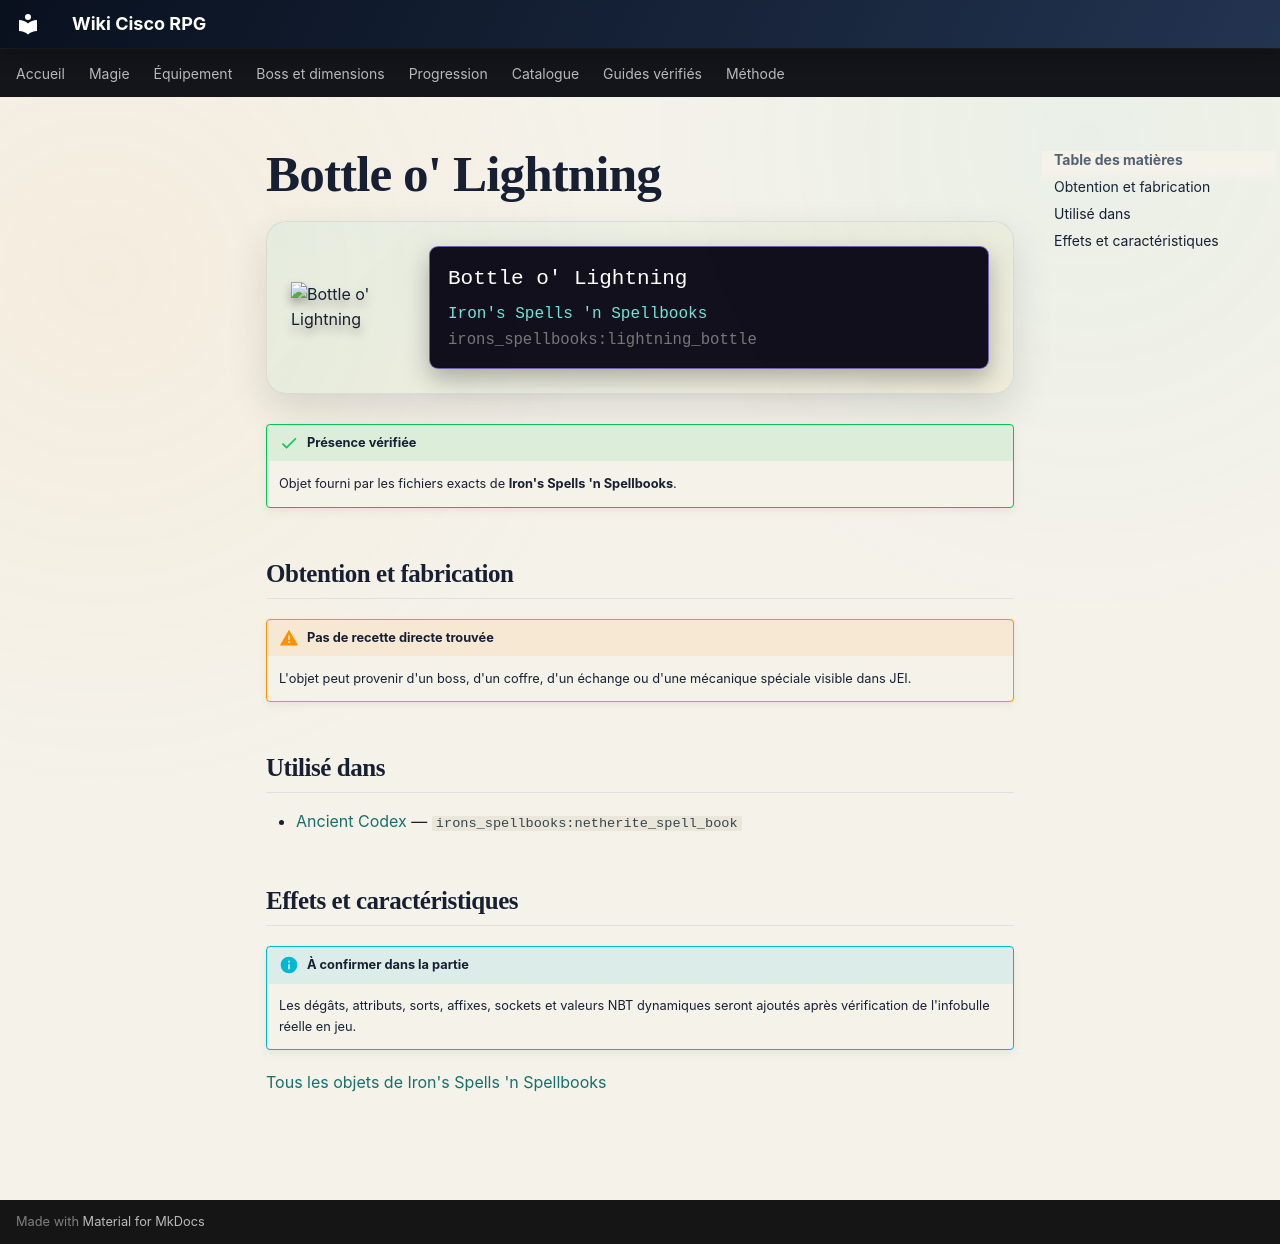

repository: Kloups-Dev/wiki-cisco-rpg · page: catalogue/objets/irons_spellbooks/lightning_bottle/index.html · generator: mkdocs

# Bottle o' Lightning

<div class="mc-item-showcase">
<img class="mc-item-icon" src="../../../../assets/generated/items/irons_spellbooks/lightning_bottle.png" alt="Bottle o&#x27; Lightning">
<div class="mc-tooltip-card">
<div class="mc-tooltip-card__name">Bottle o&#x27; Lightning</div>
<div class="mc-tooltip-card__mod">Iron&#x27;s Spells &#x27;n Spellbooks</div>
<div class="mc-tooltip-card__id">irons_spellbooks:lightning_bottle</div>
</div>
</div>

!!! success "Présence vérifiée"
    Objet fourni par les fichiers exacts de **Iron's Spells 'n Spellbooks**.

## Obtention et fabrication

!!! warning "Pas de recette directe trouvée"
    L'objet peut provenir d'un boss, d'un coffre, d'un échange ou d'une mécanique spéciale visible dans JEI.

## Utilisé dans

- [Ancient Codex](../../../catalogue/objets/irons_spellbooks/netherite_spell_book.md) — <code>irons_spellbooks:netherite_spell_book</code>

## Effets et caractéristiques

!!! info "À confirmer dans la partie"
    Les dégâts, attributs, sorts, affixes, sockets et valeurs NBT dynamiques seront ajoutés après vérification de l'infobulle réelle en jeu.

[Tous les objets de Iron's Spells 'n Spellbooks](../../../contenu/irons-spells.md)
